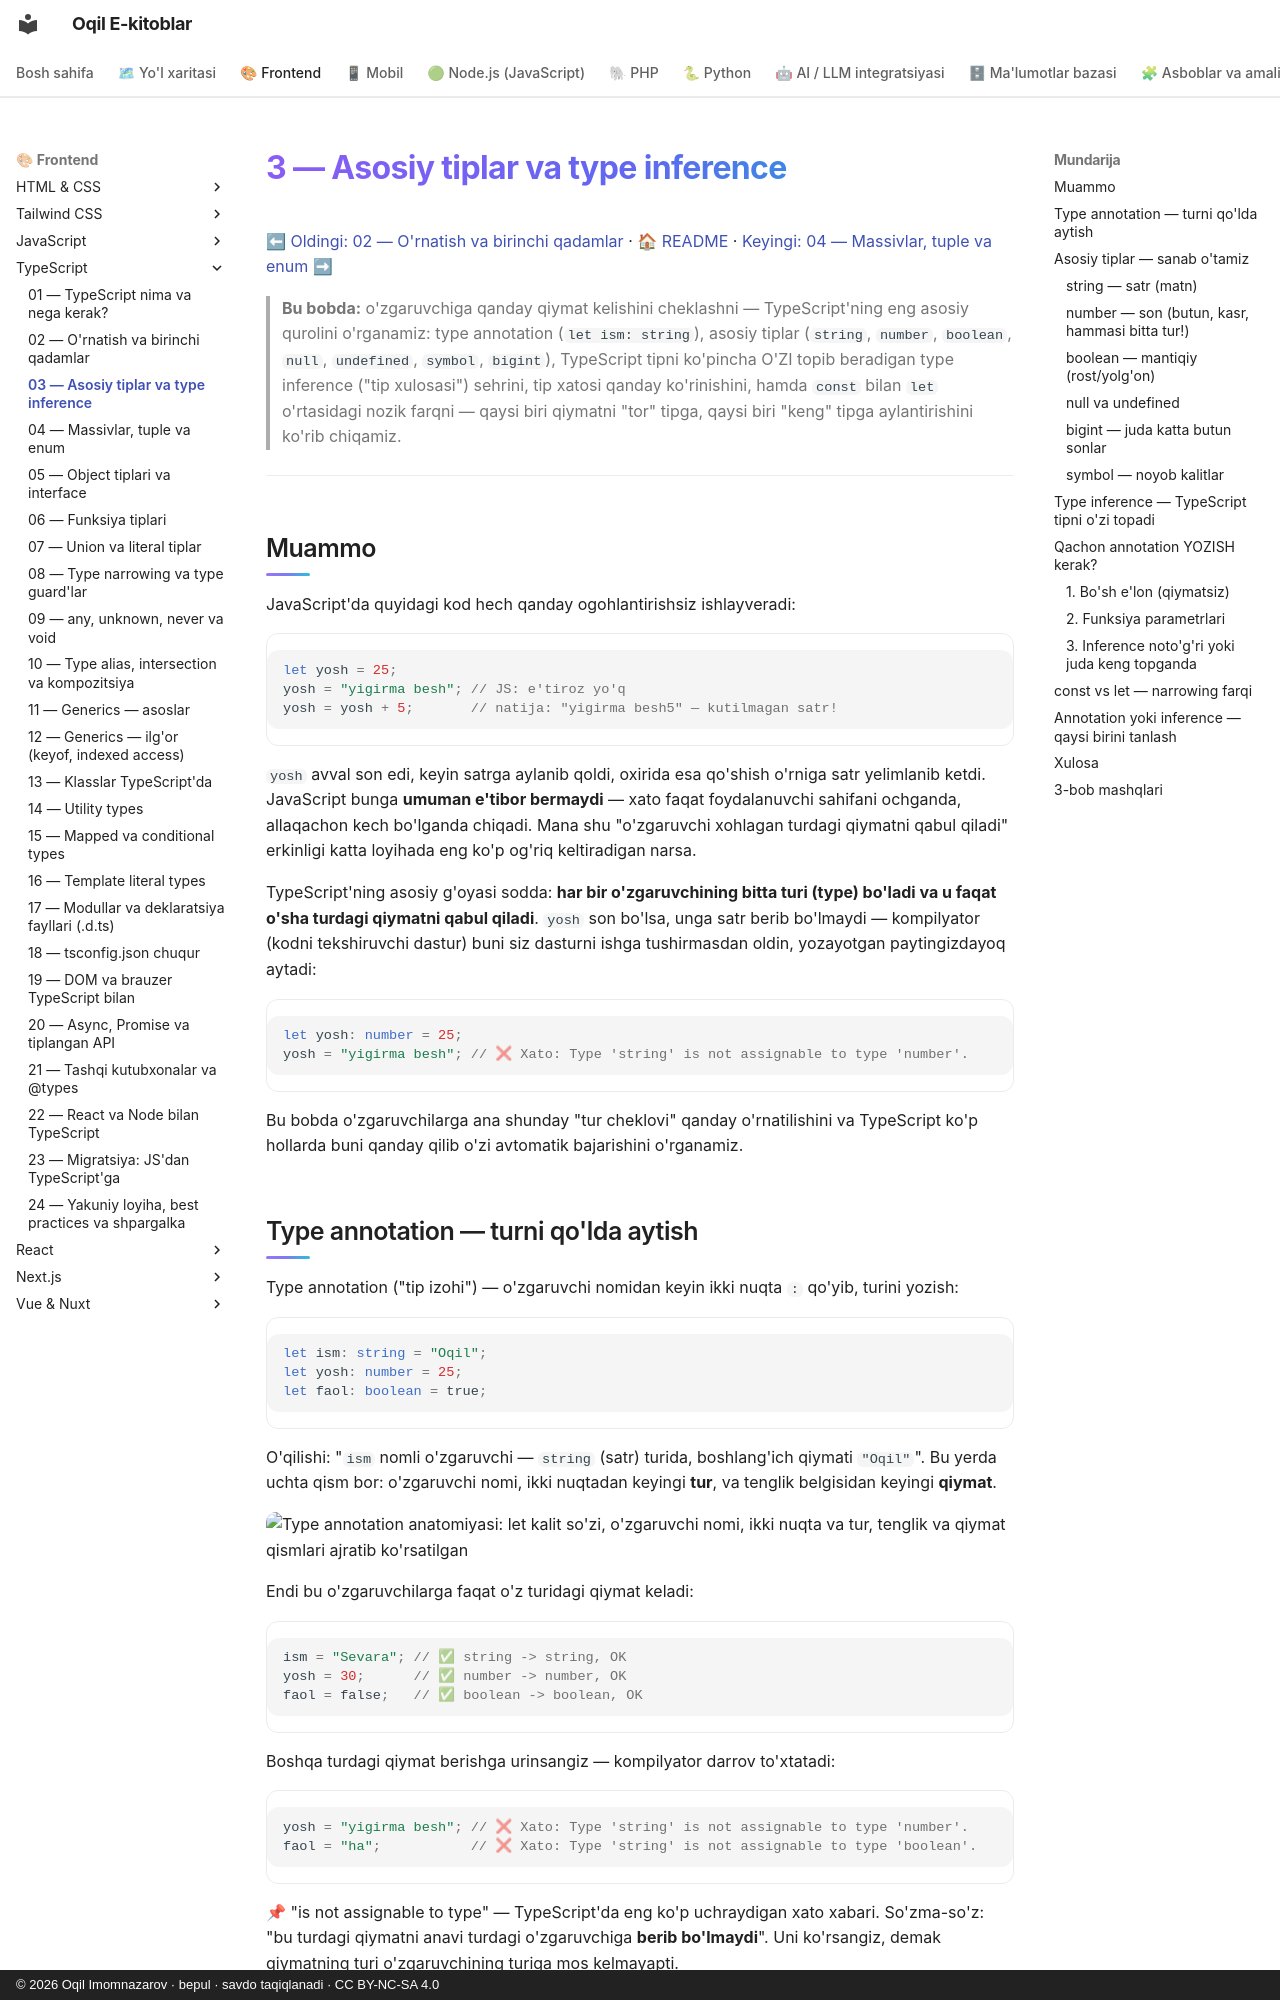

repository: iOqil/e-book · page: typescript/03-asosiy-tiplar/index.html · generator: mkdocs · copyright: © 2026 Oqil Imomnazarov · bepul · savdo taqiqlanadi · CC BY-NC-SA 4.0

# 3 — Asosiy tiplar va type inference

[⬅ Oldingi: 02 — O'rnatish va birinchi qadamlar](./02-ornatish-birinchi-qadam.md) · [🏠 README](./README.md) · [Keyingi: 04 — Massivlar, tuple va enum ➡](./04-massiv-tuple-enum.md)

> **Bu bobda:** o'zgaruvchiga qanday qiymat kelishini cheklashni — TypeScript'ning eng asosiy qurolini o'rganamiz: type annotation (`let ism: string`), asosiy tiplar (`string`, `number`, `boolean`, `null`, `undefined`, `symbol`, `bigint`), TypeScript tipni ko'pincha O'ZI topib beradigan type inference ("tip xulosasi") sehrini, tip xatosi qanday ko'rinishini, hamda `const` bilan `let` o'rtasidagi nozik farqni — qaysi biri qiymatni "tor" tipga, qaysi biri "keng" tipga aylantirishini ko'rib chiqamiz.

---

## Muammo

JavaScript'da quyidagi kod hech qanday ogohlantirishsiz ishlayveradi:

```js
let yosh = 25;
yosh = "yigirma besh"; // JS: e'tiroz yo'q
yosh = yosh + 5;       // natija: "yigirma besh5" — kutilmagan satr!
```

`yosh` avval son edi, keyin satrga aylanib qoldi, oxirida esa qo'shish o'rniga satr yelimlanib ketdi. JavaScript bunga **umuman e'tibor bermaydi** — xato faqat foydalanuvchi sahifani ochganda, allaqachon kech bo'lganda chiqadi. Mana shu "o'zgaruvchi xohlagan turdagi qiymatni qabul qiladi" erkinligi katta loyihada eng ko'p og'riq keltiradigan narsa.

TypeScript'ning asosiy g'oyasi sodda: **har bir o'zgaruvchining bitta turi (type) bo'ladi va u faqat o'sha turdagi qiymatni qabul qiladi**. `yosh` son bo'lsa, unga satr berib bo'lmaydi — kompilyator (kodni tekshiruvchi dastur) buni siz dasturni ishga tushirmasdan oldin, yozayotgan paytingizdayoq aytadi:

```ts
let yosh: number = 25;
yosh = "yigirma besh"; // ❌ Xato: Type 'string' is not assignable to type 'number'.
```

Bu bobda o'zgaruvchilarga ana shunday "tur cheklovi" qanday o'rnatilishini va TypeScript ko'p hollarda buni qanday qilib o'zi avtomatik bajarishini o'rganamiz.
